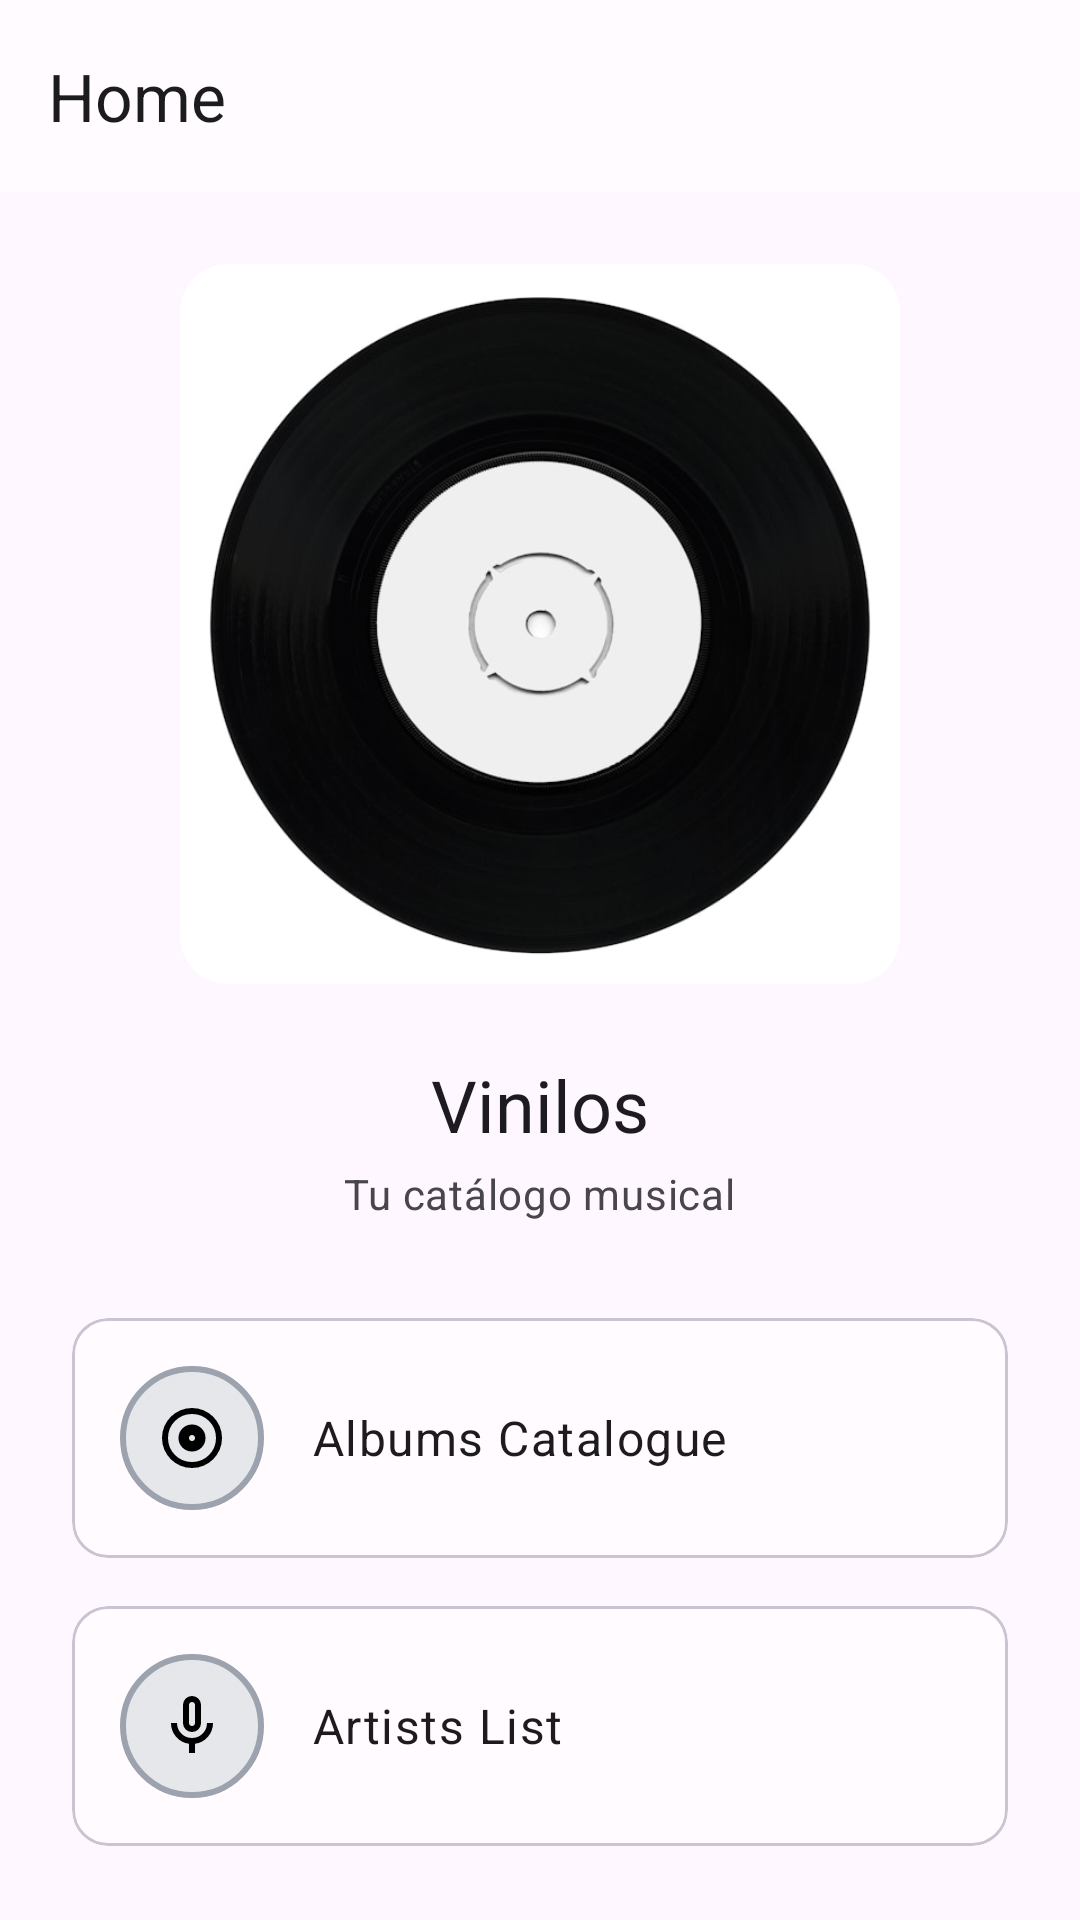

Write the Android layout XML for this screen, with the resource values it uses.
<!-- AndroidManifest.xml: application theme Theme.Vinilos -->
<!-- res/layout/fragment_home.xml -->
<?xml version="1.0" encoding="utf-8"?>
<androidx.coordinatorlayout.widget.CoordinatorLayout
    xmlns:android="http://schemas.android.com/apk/res/android"
    xmlns:app="http://schemas.android.com/apk/res-auto"
    android:layout_width="match_parent"
    android:layout_height="match_parent">

    <com.google.android.material.appbar.AppBarLayout
        android:layout_width="match_parent"
        android:layout_height="wrap_content">
        <com.google.android.material.appbar.MaterialToolbar
            android:id="@+id/toolbar"
            android:layout_width="match_parent"
            android:layout_height="wrap_content"
            android:minHeight="?attr/actionBarSize"
            app:title="Home"
            style="@style/Widget.Material3.Toolbar.Surface" />
    </com.google.android.material.appbar.AppBarLayout>

    <androidx.core.widget.NestedScrollView
        android:layout_width="match_parent"
        android:layout_height="match_parent"
        app:layout_behavior="@string/appbar_scrolling_view_behavior">

        <LinearLayout
            android:layout_width="match_parent"
            android:layout_height="wrap_content"
            android:orientation="vertical"
            android:padding="@dimen/spacing_lg">

            <com.google.android.material.imageview.ShapeableImageView
                android:id="@+id/imgHero"
                android:layout_width="240dp"
                android:layout_height="240dp"
                android:layout_gravity="center"
                android:src="@drawable/home_hero"
                android:scaleType="centerCrop"
                app:shapeAppearanceOverlay="@style/RoundedHero"
                android:contentDescription="@null" />

            <TextView
                android:layout_width="wrap_content"
                android:layout_height="wrap_content"
                android:layout_gravity="center"
                android:layout_marginTop="@dimen/spacing_lg"
                android:text="@string/home_hero_title"
                android:textAppearance="?attr/textAppearanceHeadlineSmall" />

            <TextView
                android:layout_width="wrap_content"
                android:layout_height="wrap_content"
                android:layout_gravity="center"
                android:layout_marginTop="4dp"
                android:text="@string/home_hero_subtitle"
                android:textAppearance="?attr/textAppearanceBodyMedium"
                android:textColor="?attr/colorOnSurfaceVariant" />

            <com.google.android.material.card.MaterialCardView
                android:id="@+id/cardAlbums"
                android:layout_width="match_parent"
                android:layout_height="wrap_content"
                android:layout_marginTop="@dimen/spacing_xl"
                android:clickable="true"
                android:focusable="true"
                app:strokeWidth="1dp"
                app:cardElevation="0dp">

                <LinearLayout
                    android:layout_width="match_parent"
                    android:layout_height="wrap_content"
                    android:gravity="center_vertical"
                    android:padding="@dimen/spacing_md">

                    <ImageView
                        android:layout_width="48dp"
                        android:layout_height="48dp"
                        android:background="@drawable/placeholder_circle"
                        android:padding="12dp"
                        android:src="@drawable/ic_disc"
                        android:contentDescription="@null" />

                    <TextView
                        android:layout_width="0dp"
                        android:layout_height="wrap_content"
                        android:layout_weight="1"
                        android:layout_marginStart="@dimen/spacing_md"
                        android:text="@string/home_card_albums"
                        android:textAppearance="?attr/textAppearanceBodyLarge" />
                </LinearLayout>
            </com.google.android.material.card.MaterialCardView>

            <com.google.android.material.card.MaterialCardView
                android:id="@+id/cardArtists"
                android:layout_width="match_parent"
                android:layout_height="wrap_content"
                android:layout_marginTop="@dimen/spacing_md"
                android:clickable="true"
                android:focusable="true"
                app:strokeWidth="1dp"
                app:cardElevation="0dp">

                <LinearLayout
                    android:layout_width="match_parent"
                    android:layout_height="wrap_content"
                    android:gravity="center_vertical"
                    android:padding="@dimen/spacing_md">

                    <ImageView
                        android:layout_width="48dp"
                        android:layout_height="48dp"
                        android:background="@drawable/placeholder_circle"
                        android:padding="12dp"
                        android:src="@drawable/ic_mic"
                        android:contentDescription="@null" />

                    <TextView
                        android:layout_width="0dp"
                        android:layout_height="wrap_content"
                        android:layout_weight="1"
                        android:layout_marginStart="@dimen/spacing_md"
                        android:text="Artists List"
                        android:textAppearance="?attr/textAppearanceBodyLarge" />
                </LinearLayout>
            </com.google.android.material.card.MaterialCardView>
        </LinearLayout>
    </androidx.core.widget.NestedScrollView>
</androidx.coordinatorlayout.widget.CoordinatorLayout>
<!-- resources referenced by this layout -->
<resources>
  <dimen name="spacing_lg">24dp</dimen>
  <dimen name="spacing_md">16dp</dimen>
  <dimen name="spacing_xl">32dp</dimen>
  <!-- drawable home_hero: jpg bitmap (drawable, 31503 bytes) -->
  <!-- drawable ic_disc (drawable) -->
  <vector xmlns:android="http://schemas.android.com/apk/res/android" android:height="24dp" android:tint="#000000" android:viewportHeight="960" android:viewportWidth="960" android:width="24dp">
        
      <path android:fillColor="@android:color/black" android:pathData="M480,660Q555,660 607.5,607.5Q660,555 660,480Q660,405 607.5,352.5Q555,300 480,300Q405,300 352.5,352.5Q300,405 300,480Q300,555 352.5,607.5Q405,660 480,660ZM451.5,508.5Q440,497 440,480Q440,463 451.5,451.5Q463,440 480,440Q497,440 508.5,451.5Q520,463 520,480Q520,497 508.5,508.5Q497,520 480,520Q463,520 451.5,508.5ZM480,880Q397,880 324,848.5Q251,817 197,763Q143,709 111.5,636Q80,563 80,480Q80,397 111.5,324Q143,251 197,197Q251,143 324,111.5Q397,80 480,80Q563,80 636,111.5Q709,143 763,197Q817,251 848.5,324Q880,397 880,480Q880,563 848.5,636Q817,709 763,763Q709,817 636,848.5Q563,880 480,880ZM480,800Q614,800 707,707Q800,614 800,480Q800,346 707,253Q614,160 480,160Q346,160 253,253Q160,346 160,480Q160,614 253,707Q346,800 480,800ZM480,480Q480,480 480,480Q480,480 480,480Q480,480 480,480Q480,480 480,480Q480,480 480,480Q480,480 480,480Q480,480 480,480Q480,480 480,480Z"/>
      
  </vector>
  <!-- drawable ic_mic (drawable) -->
  <vector xmlns:android="http://schemas.android.com/apk/res/android"
      android:width="24dp"
      android:height="24dp"
      android:viewportWidth="960"
      android:viewportHeight="960">
    <path
        android:pathData="M395,525q-35,-35 -35,-85v-240q0,-50 35,-85t85,-35q50,0 85,35t35,85v240q0,50 -35,85t-85,35q-50,0 -85,-35ZM480,320ZM440,840v-123q-104,-14 -172,-93t-68,-184h80q0,83 58.5,141.5T480,640q83,0 141.5,-58.5T680,440h80q0,105 -68,184t-172,93v123h-80ZM508.5,468.5Q520,457 520,440v-240q0,-17 -11.5,-28.5T480,160q-17,0 -28.5,11.5T440,200v240q0,17 11.5,28.5T480,480q17,0 28.5,-11.5Z"
        android:fillColor="@android:color/black"/>
  </vector>
  <!-- drawable placeholder_circle (drawable) -->
  <?xml version="1.0" encoding="utf-8"?>
  <shape xmlns:android="http://schemas.android.com/apk/res/android"
      android:shape="oval">
      <solid android:color="@color/placeholder_bg" />
      <stroke android:width="2dp" android:color="@color/placeholder_border" />
  </shape>
  <string name="home_card_albums">Albums Catalogue</string>
  <string name="home_hero_subtitle">Tu catálogo musical</string>
  <string name="home_hero_title">Vinilos</string>
  <style name="RoundedHero">
          <item name="cornerFamily">rounded</item>
          <item name="cornerSize">16dp</item>
      </style>
  <style name="Theme.Vinilos" parent="Theme.Material3.DayNight.NoActionBar">
          <item name="colorPrimary">@color/md_purple_40</item>
          <item name="colorOnPrimary">#FFFFFF</item>
          <item name="colorPrimaryContainer">@color/md_purple_90</item>
          <item name="colorOnPrimaryContainer">@color/md_purple_10</item>
          <item name="colorSurface">@color/md_surface</item>
          <item name="colorOnSurface">@color/md_on_surface</item>
          <item name="colorSurfaceVariant">@color/md_surface_variant</item>
          <item name="colorOnSurfaceVariant">@color/md_on_surface_variant</item>
          <item name="colorOutline">@color/md_outline</item>
          <item name="android:statusBarColor">?attr/colorSurface</item>
          <item name="android:windowLightStatusBar" tools:targetApi="m">true</item>
      </style>
  <color name="placeholder_bg">#E5E7EB</color>
  <color name="placeholder_border">#9CA3AF</color>
  <color name="md_purple_40">#7C3AED</color>
  <color name="md_purple_90">#EADDFF</color>
  <color name="md_purple_10">#21005D</color>
  <color name="md_surface">#FFFBFE</color>
  <color name="md_on_surface">#1C1B1F</color>
  <color name="md_surface_variant">#E7E0EC</color>
  <color name="md_on_surface_variant">#49454F</color>
  <color name="md_outline">#79747E</color>
</resources>
